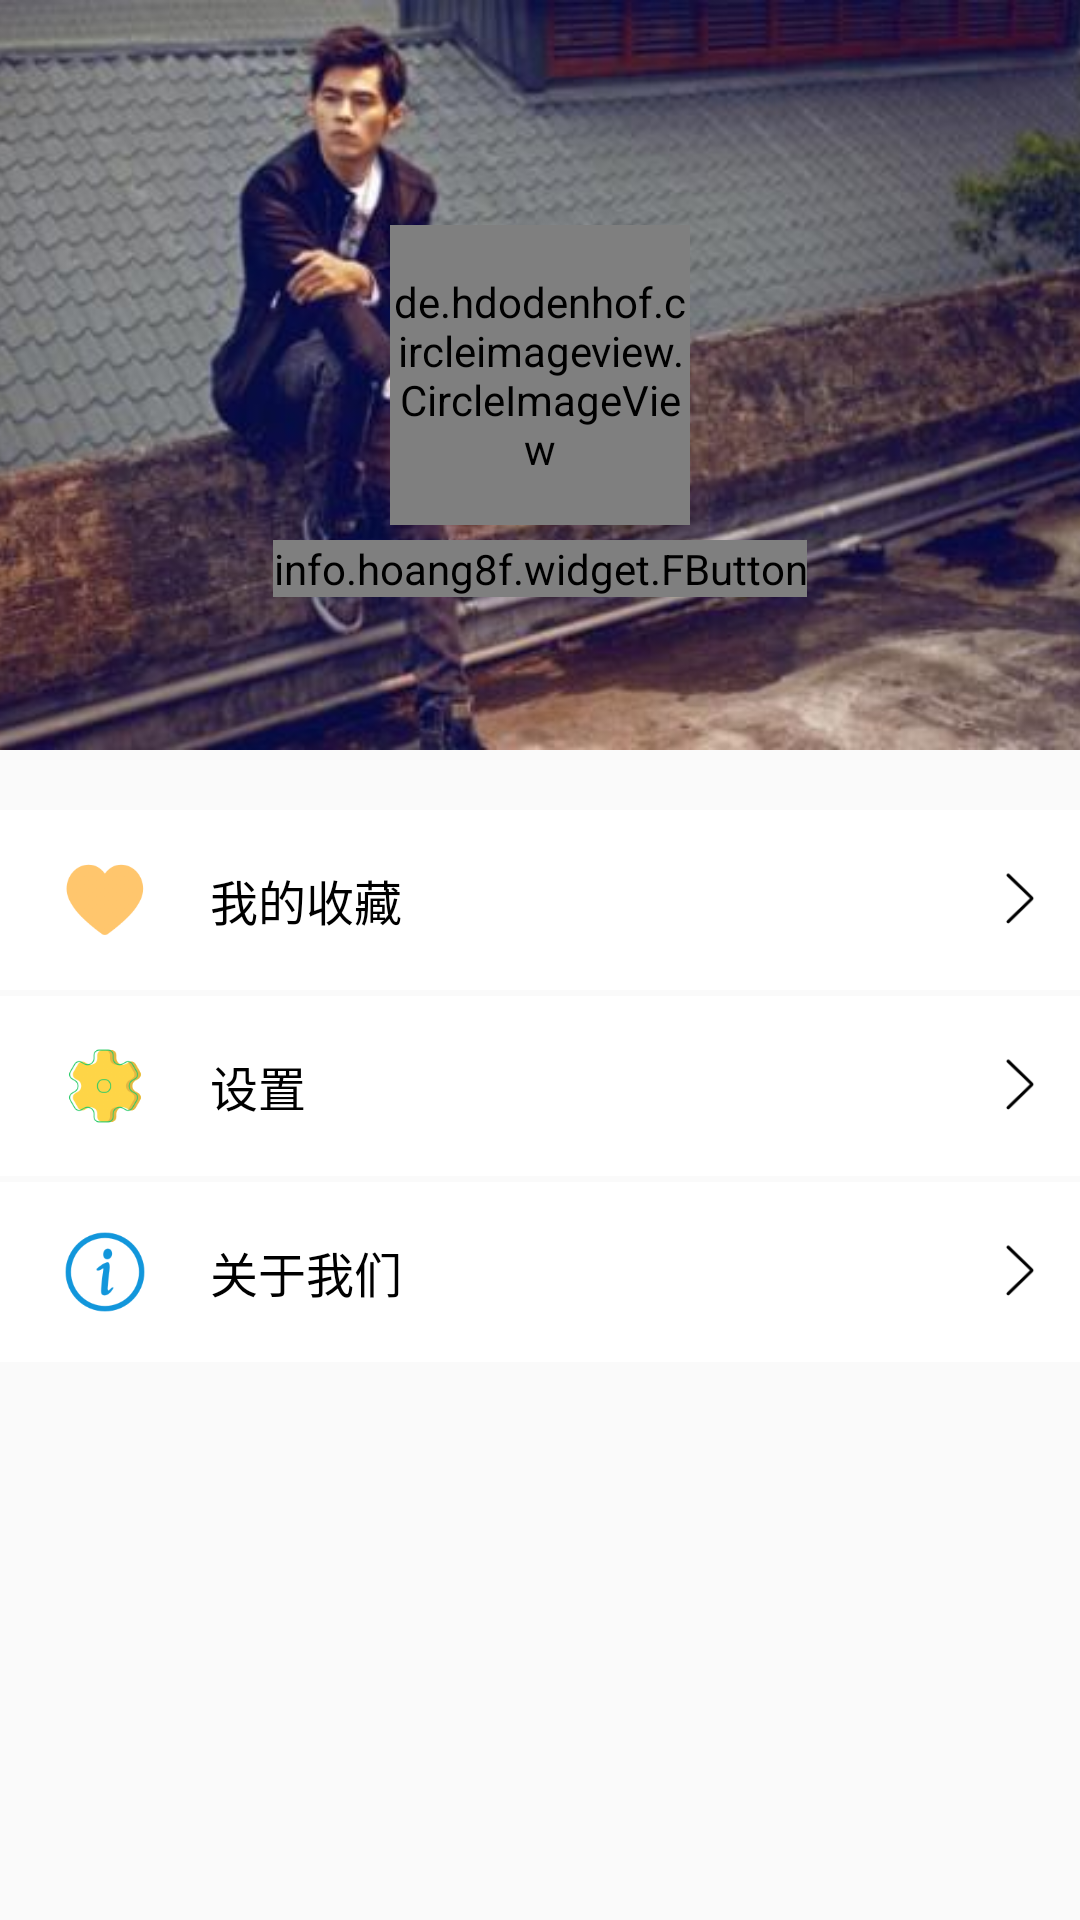

Write the Android layout XML for this screen, with the resource values it uses.
<!-- AndroidManifest.xml: application theme AppTheme -->
<!-- res/layout/fragment_nav_person.xml -->
<?xml version="1.0" encoding="utf-8"?>
<LinearLayout xmlns:android="http://schemas.android.com/apk/res/android"
    xmlns:app="http://schemas.android.com/apk/res-auto"
    xmlns:circleimageview="http://schemas.android.com/apk/res-auto"
    xmlns:fbutton="http://schemas.android.com/tools"
    xmlns:ripple="http://schemas.android.com/tools"
    android:layout_width="match_parent"
    android:layout_height="match_parent"
    android:background="@color/background"
    android:orientation="vertical">


    <android.support.constraint.ConstraintLayout
        android:layout_width="match_parent"
        android:layout_height="@dimen/dp_250">

        <ImageView
            android:layout_width="match_parent"
            android:layout_height="match_parent"
            android:scaleType="centerCrop"
            android:src="@drawable/ic_person_jay" />

        <de.hdodenhof.circleimageview.CircleImageView
            android:id="@+id/personHeadPic"
            android:layout_width="100dp"
            android:layout_height="100dp"
            android:src="@drawable/test_jay"
            app:layout_constraintBottom_toBottomOf="parent"
            app:layout_constraintLeft_toLeftOf="parent"
            app:layout_constraintRight_toRightOf="parent"
            app:layout_constraintTop_toTopOf="parent"
            circleimageview:civ_border_color="@color/whiteAlways"
            circleimageview:civ_border_overlay="false"
            circleimageview:civ_border_width="2dp" />

        <info.hoang8f.widget.FButton
            android:id="@+id/personLoginButton"
            android:layout_width="wrap_content"
            android:layout_height="wrap_content"
            android:layout_marginTop="@dimen/dp_5"
            android:text="@string/person_login"
            android:textColor="@color/black"
            app:layout_constraintLeft_toLeftOf="parent"
            app:layout_constraintRight_toRightOf="parent"
            app:layout_constraintTop_toBottomOf="@+id/personHeadPic"
            fbutton:shadowColor="@color/shadow" />

        <TextView
            android:id="@+id/personUsernameTv"
            android:layout_width="wrap_content"
            android:layout_height="wrap_content"
            android:layout_marginTop="@dimen/dp_15"
            android:textColor="@color/whiteAlways"
            android:textSize="@dimen/sp_20"
            android:visibility="gone"
            app:layout_constraintLeft_toLeftOf="parent"
            app:layout_constraintRight_toRightOf="parent"
            app:layout_constraintTop_toBottomOf="@+id/personHeadPic" />

    </android.support.constraint.ConstraintLayout>

    <RelativeLayout
        android:id="@+id/collectionRelative"
        android:layout_width="match_parent"
        android:layout_height="wrap_content"
        android:layout_marginTop="@dimen/dp_20"
        android:background="@drawable/selector_pressed_ripple"
        android:paddingTop="@dimen/dp_10"
        android:paddingBottom="@dimen/dp_10">


        <ImageView
            android:id="@+id/personCollectionIv"
            android:layout_width="@dimen/dp_30"
            android:layout_height="@dimen/dp_30"
            android:layout_centerVertical="true"
            android:layout_marginStart="@dimen/dp_20"
            android:src="@drawable/ic_person_collection" />

        <TextView
            style="@style/TextStyle"
            android:layout_width="wrap_content"
            android:layout_height="wrap_content"
            android:layout_centerVertical="true"
            android:layout_marginStart="@dimen/dp_20"
            android:layout_toRightOf="@+id/personCollectionIv"
            android:text="@string/person_collection" />

        <ImageView
            android:layout_width="@dimen/dp_40"
            android:layout_height="@dimen/dp_40"
            android:layout_alignParentEnd="true"
            android:src="@drawable/ic_system_item_point" />
    </RelativeLayout>

    <RelativeLayout
        android:id="@+id/settingRelative"
        android:layout_width="match_parent"
        android:layout_height="wrap_content"
        android:layout_marginTop="@dimen/dp_2"
        android:background="@drawable/selector_pressed_ripple"
        android:paddingTop="@dimen/dp_10"
        android:paddingBottom="@dimen/dp_10">


        <ImageView
            android:id="@+id/personSettingIv"
            android:layout_width="@dimen/dp_30"
            android:layout_height="@dimen/dp_30"
            android:layout_centerVertical="true"
            android:layout_marginStart="@dimen/dp_20"
            android:src="@drawable/ic_person_setting" />

        <TextView
            style="@style/TextStyle"
            android:layout_width="wrap_content"
            android:layout_height="wrap_content"
            android:layout_centerVertical="true"
            android:layout_marginStart="@dimen/dp_20"
            android:layout_toRightOf="@+id/personSettingIv"
            android:text="@string/person_setting" />

        <ImageView
            android:layout_width="@dimen/dp_40"
            android:layout_height="@dimen/dp_40"
            android:layout_alignParentEnd="true"
            android:src="@drawable/ic_system_item_point" />
    </RelativeLayout>

    <RelativeLayout
        android:id="@+id/aboutUsRelative"
        android:layout_width="match_parent"
        android:layout_height="wrap_content"
        android:layout_marginTop="@dimen/dp_2"
        android:background="@drawable/selector_pressed_ripple"
        android:paddingTop="@dimen/dp_10"
        android:paddingBottom="@dimen/dp_10">


        <ImageView
            android:id="@+id/personAboutIv"
            android:layout_width="@dimen/dp_30"
            android:layout_height="@dimen/dp_30"
            android:layout_centerVertical="true"
            android:layout_marginStart="@dimen/dp_20"
            android:src="@drawable/ic_person_about" />

        <TextView
            style="@style/TextStyle"
            android:layout_width="wrap_content"
            android:layout_height="wrap_content"
            android:layout_centerVertical="true"
            android:layout_marginStart="@dimen/dp_20"
            android:layout_toRightOf="@+id/personAboutIv"
            android:text="@string/person_about" />

        <ImageView
            android:layout_width="@dimen/dp_40"
            android:layout_height="@dimen/dp_40"
            android:layout_alignParentEnd="true"
            android:src="@drawable/ic_system_item_point" />

    </RelativeLayout>

    <TextView
        android:id="@+id/personLogout"
        android:layout_width="match_parent"
        android:layout_height="wrap_content"
        android:layout_marginTop="@dimen/dp_20"
        android:background="@drawable/selector_pressed_ripple"
        android:gravity="center"
        android:paddingTop="@dimen/dp_15"
        android:paddingBottom="@dimen/dp_15"
        android:text="@string/person_logout"
        android:textColor="@color/colorPrimaryDark"
        android:textSize="@dimen/sp_18"
        android:visibility="gone" />

</LinearLayout>
<!-- resources referenced by this layout -->
<resources>
  <color name="background">#fafafa</color>
  <color name="black">#000000</color>
  <color name="colorPrimaryDark">#01d2fb</color>
  <color name="shadow">#7f8c8d</color>
  <color name="whiteAlways">#fff</color>
  <dimen name="dp_10">10dp</dimen>
  <dimen name="dp_15">15dp</dimen>
  <dimen name="dp_2">2dp</dimen>
  <dimen name="dp_20">20dp</dimen>
  <dimen name="dp_250">250dp</dimen>
  <dimen name="dp_30">30dp</dimen>
  <dimen name="dp_40">40dp</dimen>
  <dimen name="dp_5">5dp</dimen>
  <dimen name="sp_18">18sp</dimen>
  <dimen name="sp_20">20sp</dimen>
  <!-- drawable ic_person_about: png bitmap (drawable-xxhdpi, 10413 bytes) -->
  <!-- drawable ic_person_collection: png bitmap (drawable-xxhdpi, 4995 bytes) -->
  <!-- drawable ic_person_jay: jpg bitmap (drawable-xxhdpi, 28373 bytes) -->
  <!-- drawable ic_person_setting: png bitmap (drawable-xxhdpi, 13404 bytes) -->
  <!-- drawable ic_system_item_point: png bitmap (drawable-xxhdpi, 1356 bytes) -->
  <!-- drawable selector_pressed_ripple (drawable) -->
  <?xml version="1.0" encoding="utf-8"?>
  <selector xmlns:android="http://schemas.android.com/apk/res/android" >
     <item android:drawable="@color/white_short" android:state_pressed="true"/>
     <item android:drawable="@color/white_short" android:state_focused="true"/>
     <item android:drawable="@color/white"/>
  </selector>
  <string name="person_about">关于我们</string>
  <string name="person_collection">我的收藏</string>
  <string name="person_login">登录</string>
  <string name="person_logout">退出登录</string>
  
      //collect
  <string name="person_setting">设置</string>
  <style name="TextStyle">
          <item name="android:textColor">@color/black</item>
          <item name="android:textSize">@dimen/sp_16</item>
      </style>
  <style name="AppTheme" parent="Theme.AppCompat.DayNight.NoActionBar">
          
          <item name="colorPrimary">@color/colorPrimary</item>
          <item name="colorPrimaryDark">@android:color/transparent</item>
          
          <item name="android:windowBackground">@color/white</item>
      </style>
  <color name="white_short">#e4e4e4</color>
  <color name="white">#ffffff</color>
  <dimen name="sp_16">16sp</dimen>
  <color name="colorPrimary">#01d2fb</color>
</resources>
